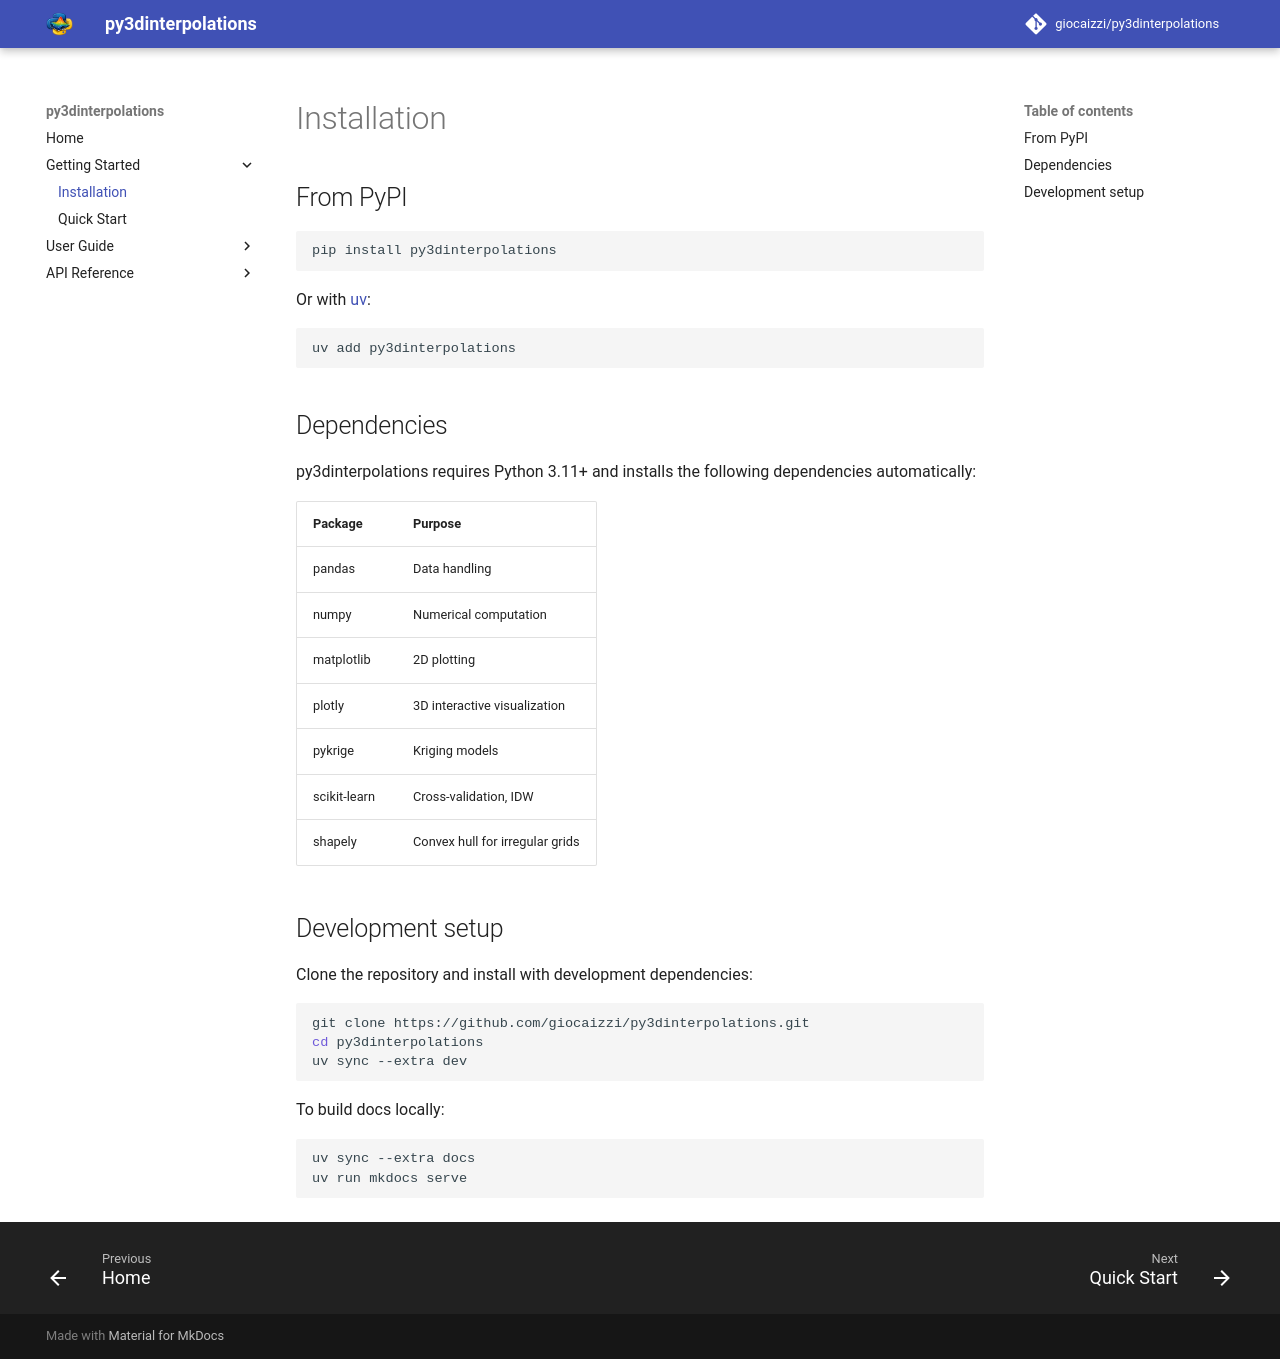

repository: giocaizzi/py3dinterpolations · page: getting-started/installation/index.html · generator: mkdocs

# Installation

## From PyPI

```bash
pip install py3dinterpolations
```

Or with [uv](https://docs.astral.sh/uv/):

```bash
uv add py3dinterpolations
```

## Dependencies

py3dinterpolations requires Python 3.11+ and installs the following dependencies automatically:

| Package | Purpose |
|---------|---------|
| pandas | Data handling |
| numpy | Numerical computation |
| matplotlib | 2D plotting |
| plotly | 3D interactive visualization |
| pykrige | Kriging models |
| scikit-learn | Cross-validation, IDW |
| shapely | Convex hull for irregular grids |

## Development setup

Clone the repository and install with development dependencies:

```bash
git clone https://github.com/giocaizzi/py3dinterpolations.git
cd py3dinterpolations
uv sync --extra dev
```

To build docs locally:

```bash
uv sync --extra docs
uv run mkdocs serve
```
